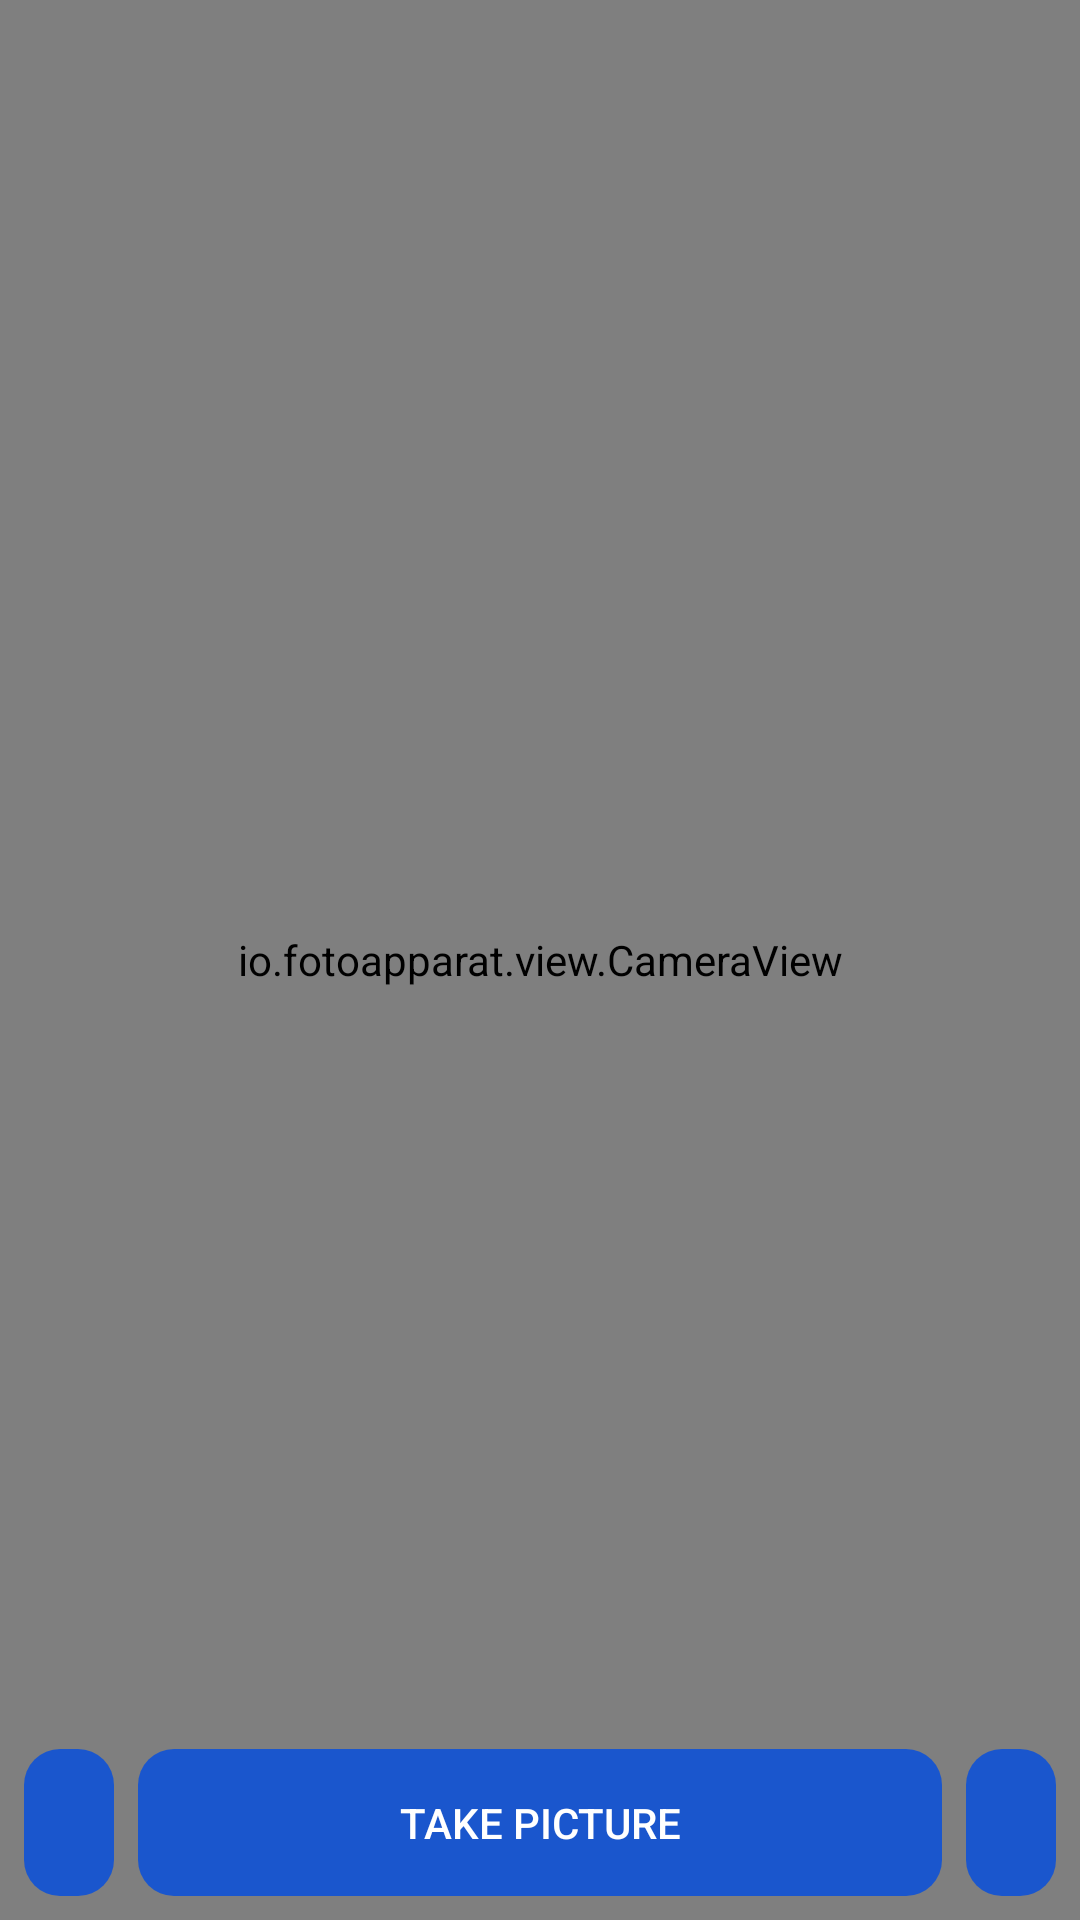

The Android layout XML behind this screen, and the referenced resources:
<!-- AndroidManifest.xml: application theme AppTheme -->
<!-- res/layout/activity_camera.xml -->
<?xml version="1.0" encoding="utf-8"?>
<android.support.constraint.ConstraintLayout
    xmlns:android="http://schemas.android.com/apk/res/android"
    xmlns:app="http://schemas.android.com/apk/res-auto"
    xmlns:tools="http://schemas.android.com/tools"
    android:layout_width="match_parent"
    android:layout_height="match_parent"
    tools:context="com.s21m.proftaaks2maatwerk.ui.CameraActivity">

    <io.fotoapparat.view.CameraView
        android:id="@+id/cameraView"
        android:layout_width="match_parent"
        android:layout_height="match_parent"
        app:layout_constraintBottom_toBottomOf="parent"
        app:layout_constraintEnd_toEndOf="parent"
        app:layout_constraintLeft_toLeftOf="parent"
        app:layout_constraintRight_toRightOf="parent"
        app:layout_constraintStart_toStartOf="parent"
        app:layout_constraintTop_toTopOf="parent"/>

    <Button
        style="@style/buttonTranslucentStyle"
        android:id="@+id/buttonTakePicture"
        android:layout_width="0dp"
        android:layout_height="0dp"
        android:layout_marginBottom="8dp"
        android:layout_marginEnd="8dp"
        android:layout_marginStart="8dp"
        android:layout_marginTop="8dp"
        android:text="@string/take_picture_button"
        app:layout_constraintBottom_toBottomOf="parent"
        app:layout_constraintEnd_toStartOf="@+id/imageButtonToggleFlash"
        app:layout_constraintStart_toEndOf="@+id/imageButtonSwitchCamera"
        app:layout_constraintTop_toTopOf="@+id/guideline3"/>

    <ImageButton
        android:contentDescription="@string/switch_lens_button_description"
        android:id="@+id/imageButtonSwitchCamera"
        style="@style/imageButtonStyle"
        android:layout_width="wrap_content"
        android:layout_height="0dp"
        android:layout_marginBottom="8dp"
        android:layout_marginStart="8dp"
        android:layout_marginLeft="8dp"
        android:layout_marginTop="8dp"
        android:background="@drawable/rounded_shape_translucent"
        app:layout_constraintBottom_toBottomOf="parent"
        app:layout_constraintStart_toStartOf="parent"
        app:layout_constraintTop_toTopOf="@+id/guideline3"
        app:srcCompat="@drawable/ic_switch_camera_white_36dp"/>

    <ImageButton
        android:contentDescription="@string/toggle_flash_button_description"
        android:id="@+id/imageButtonToggleFlash"
        style="@style/imageButtonStyle"
        android:layout_width="wrap_content"
        android:layout_height="0dp"
        android:layout_marginBottom="8dp"
        android:layout_marginEnd="8dp"
        android:layout_marginRight="8dp"
        android:layout_marginTop="8dp"
        android:background="@drawable/rounded_shape_translucent"
        app:layout_constraintBottom_toBottomOf="parent"
        app:layout_constraintEnd_toEndOf="@+id/cameraView"
        app:layout_constraintTop_toTopOf="@+id/guideline3"
        app:srcCompat="@drawable/ic_flash_auto_white_36dp" />

    <android.support.constraint.Guideline
        android:id="@+id/guideline3"
        android:layout_width="wrap_content"
        android:layout_height="wrap_content"
        android:orientation="horizontal"
        app:layout_constraintGuide_end="65dp"/>

</android.support.constraint.ConstraintLayout>
<!-- resources referenced by this layout -->
<resources>
  <!-- drawable rounded_shape_translucent (drawable) -->
  <shape
      xmlns:android="http://schemas.android.com/apk/res/android"
      android:shape="rectangle"   >
  
      <solid
          android:color="@color/colorPrimaryDarkTranslucent" >
      </solid>
  
      <corners
          android:radius="12dp"   >
      </corners>
  
  </shape>
  <string name="switch_lens_button_description">Switch lens</string>
  <string name="take_picture_button">Take picture</string>
  <string name="toggle_flash_button_description">Toggle Flash</string>
  <style name="buttonTranslucentStyle" parent="Base.Widget.AppCompat.Button">
          <item name="android:textColor">@android:color/white</item>
          <item name="android:background">@drawable/rounded_shape_translucent</item>
      </style>
  <style name="imageButtonStyle" parent="Base.Widget.AppCompat.ImageButton">
          <item name="background">@drawable/rounded_shape</item>
          <item name="android:paddingLeft">15dp</item>
          <item name="android:paddingRight">15dp</item>
      </style>
  <color name="colorPrimaryDarkTranslucent">#CC024DE2</color>
  <!-- drawable rounded_shape (drawable) -->
  <shape
      xmlns:android="http://schemas.android.com/apk/res/android"
      android:shape="rectangle"   >
  
      <solid
          android:color="@color/colorAccentDark" >
      </solid>
  
      <corners
          android:radius="12dp"   >
      </corners>
  
  </shape>
</resources>
